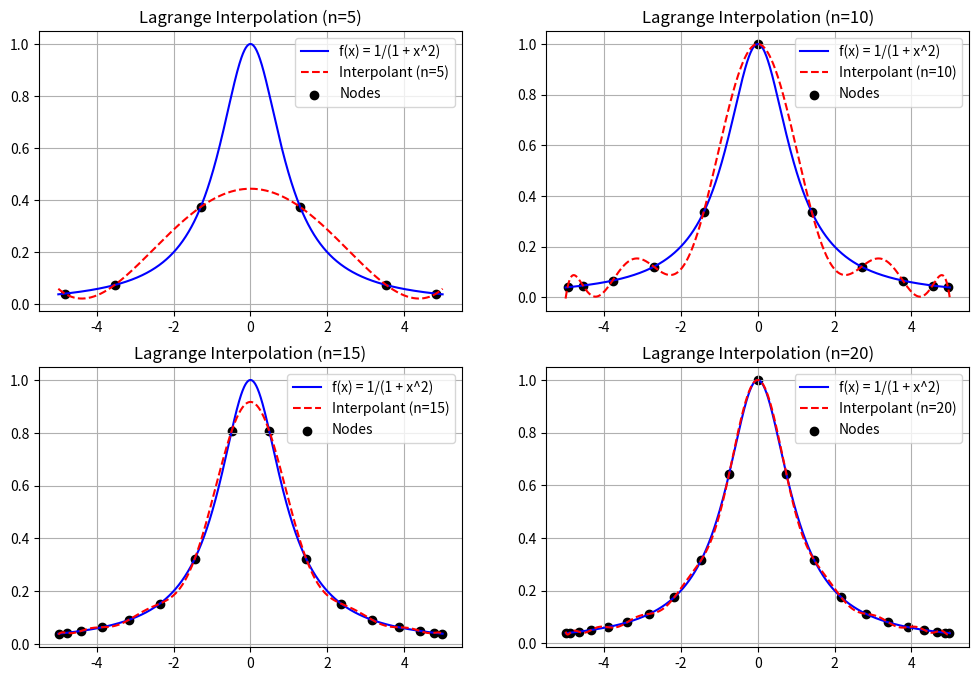
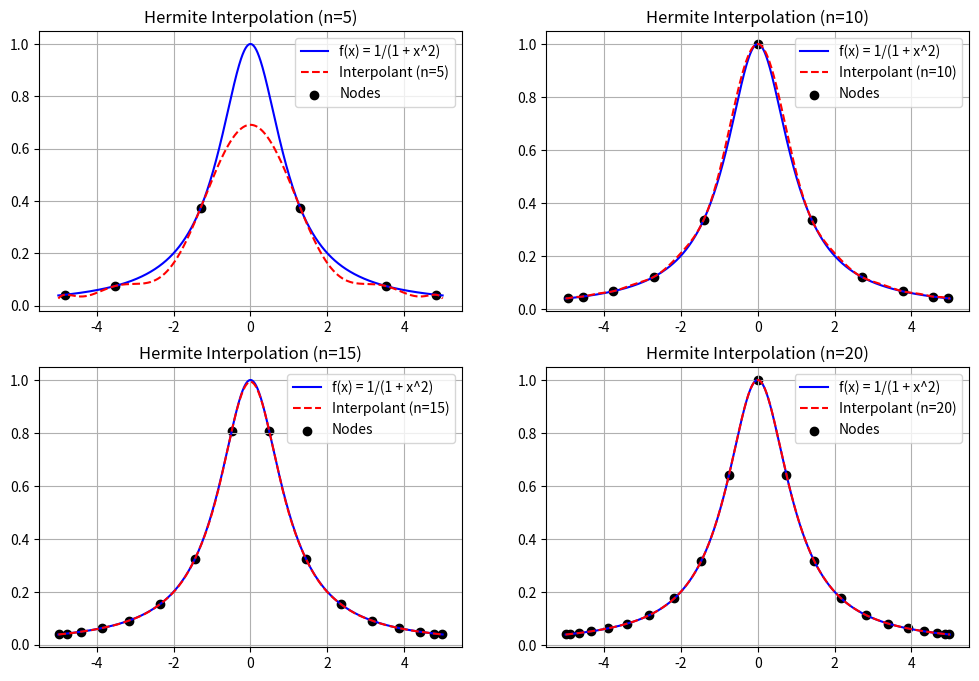
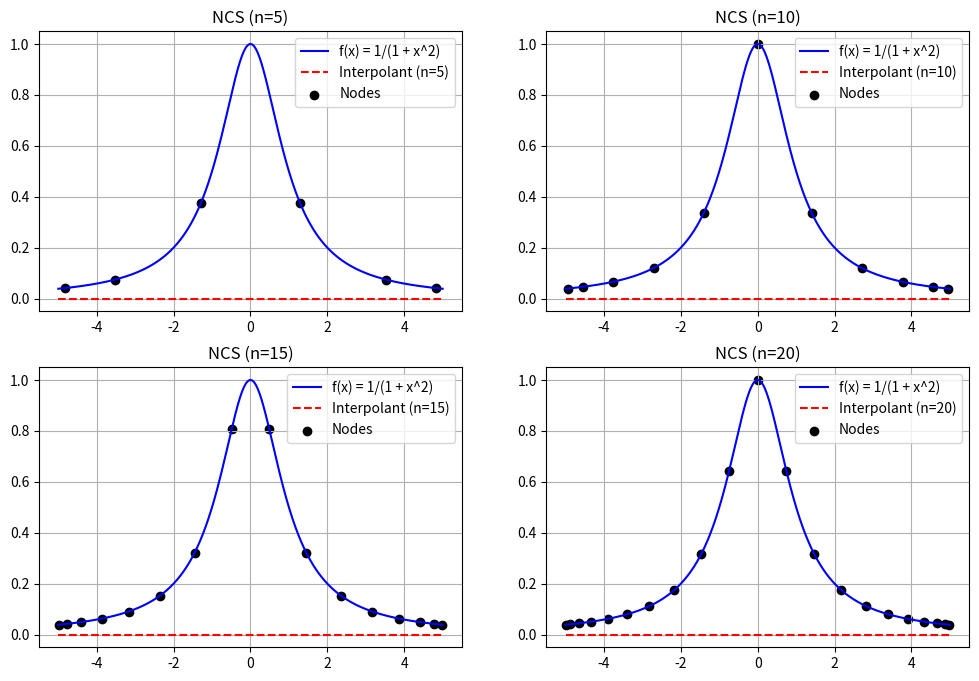
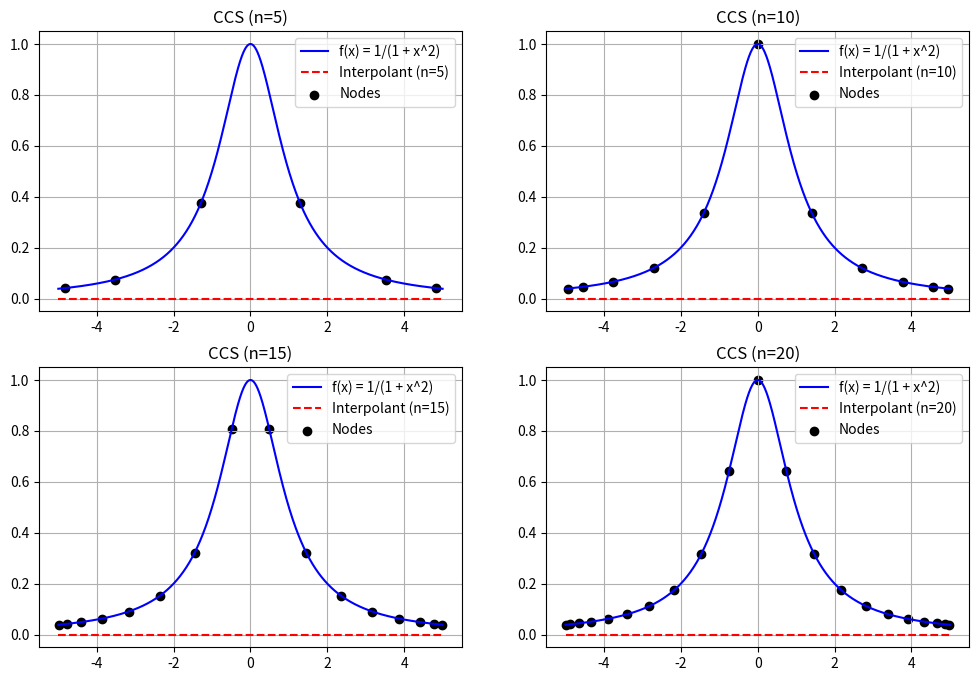

Source code (Python) for these figures, in order:
import numpy as np
import matplotlib.pyplot as plt

# 1.

def driver():
    f = lambda x: 1/(1 + x**2)
    fd = lambda x: -2*x/(1 + x**2)**2
    a = -5
    b = 5

    # number of nodes
    n = [5,10,15,20]
    
    # for subplotting on the same figure
    fig_a, axes_a = plt.subplots(2, 2, figsize=(12, 8))
    axes_a = axes_a.flatten()
    count = 0    

    # Lagrange Interpolation
    for i in n: 
        nodes = np.linspace(a,b, i+1) # define equispaced nodes
        y_values = np.array([f(x) for x in nodes]) # function values at nodes
        x_eval = np.linspace(a,b,1000) # x_eval points over interval [a,b]
        p_eval = np.array([lagrange_interpolant(x, nodes, y_values) for x in x_eval])

        axes_a[count].plot(x_eval, f(x_eval), label='f(x) = 1/(1 + x^2)', color='blue')
        axes_a[count].plot(x_eval, p_eval, label=f'Interpolant (n={i})', color='red', linestyle='--')
        axes_a[count].scatter(nodes, y_values, color='black', marker='o', label='Nodes')
        axes_a[count].set_title(f'Lagrange Interpolation (n={i})')
        axes_a[count].legend()
        axes_a[count].grid()
        count+=1

    plt.show()

    # Hermite Interpolation
    fig_b, axes_b = plt.subplots(2, 2, figsize=(12, 8))
    axes_b = axes_b.flatten()
    count = 0

    for i in n:
        nodes = np.linspace(a,b, i+1) # define equispaced nodes
        y_values = np.array([f(x) for x in nodes]) # function values at nodes
        z_values = np.array([fd(x) for x in nodes]) # derivitive values at nodes
        x_eval = np.linspace(a,b,1000) # x_eval points over interval [a,b]
        h_eval = np.array([hermite_interpolant(x, nodes, y_values, z_values) for x in x_eval])

        axes_b[count].plot(x_eval, f(x_eval), label='f(x) = 1/(1 + x^2)', color='blue')
        axes_b[count].plot(x_eval, h_eval, label=f'Interpolant (n={i})', color='red', linestyle='--')
        axes_b[count].scatter(nodes, y_values, color='black', marker='o', label='Nodes')
        axes_b[count].set_title(f'Hermite Interpolation (n={i})')
        axes_b[count].legend()
        axes_b[count].grid()
        count+=1

    plt.show()

    # Natural Cubic Spline
    fig_c, axes_c = plt.subplots(2, 2, figsize=(12, 8))
    axes_c = axes_c.flatten()
    count = 0

    for i in n:
        nodes = np.linspace(a,b, i+1) # define equispaced nodes
        y_values = np.array([f(x) for x in nodes]) # function values at nodes
        x_eval = np.linspace(a,b,1000) # x_eval points over interval [a,b]
        spline_eval = natural_cubic_spline(x_eval, nodes, y_values)

        axes_c[count].plot(x_eval, f(x_eval), label='f(x) = 1/(1 + x^2)', color='blue')
        axes_c[count].plot(x_eval, spline_eval, label=f'Interpolant (n={i})', color='red', linestyle='--')
        axes_c[count].scatter(nodes, y_values, color='black', marker='o', label='Nodes')
        axes_c[count].set_title(f'NCS (n={i})')
        axes_c[count].legend()
        axes_c[count].grid()
        count+=1

    plt.show()

    # Clamped Cubic Spline
    fig_d, axes_d = plt.subplots(2, 2, figsize=(12, 8))
    axes_d = axes_d.flatten()
    count = 0

    for i in n:
        nodes = np.linspace(a,b, i+1) # define equispaced nodes
        y_values = np.array([f(x) for x in nodes]) # function values at nodes
        x_eval = np.linspace(a,b,1000) # x_eval points over interval [a,b]
        spline_eval = clamped_cubic_spline(x_eval, nodes, y_values, fd)

        axes_d[count].plot(x_eval, f(x_eval), label='f(x) = 1/(1 + x^2)', color='blue')
        axes_d[count].plot(x_eval, spline_eval, label=f'Interpolant (n={i})', color='red', linestyle='--')
        axes_d[count].scatter(nodes, y_values, color='black', marker='o', label='Nodes')
        axes_d[count].set_title(f'CCS (n={i})')
        axes_d[count].legend()
        axes_d[count].grid()
        count+=1

    plt.show()


# Lagrange basis: L_j(x)
def lagrange_basis(x, nodes, j):
    numerator = 1
    denominator = 1

    for i in range(len(nodes)):
        if i!=j:
            numerator *= (x-nodes[i])
            denominator *= (nodes[j] - nodes[i])

    return numerator/denominator
    
# Lagrange interpolat: p_n(x) = sum L_j(x)f(x_j)
def lagrange_interpolant(x, nodes, y_values):
    p = 0

    for j in range(len(nodes)):
        L_jx = lagrange_basis(x, nodes, j)
        p += L_jx*y_values[j]

    return p

# Lagrange basis derivative at x_j: L_j'(x_j)
def lagrange_basis_derivative(nodes, j):
    sum = 0
    for i in range(len(nodes)):
        if i!= j:
            p = 1/(nodes[j]-nodes[i])
            sum += p
    return sum

# Hermite interpolant: z_values = f'(x_)
def hermite_interpolant(x, nodes, y_values, z_values):
    p = 0

    for j in range(len(nodes)):
        L_jx = lagrange_basis(x, nodes, j)
        dL_jx = lagrange_basis_derivative(nodes, j)
        H_j = L_jx**2 * (1 - 2*dL_jx*(x - nodes[j]))
        K_j = L_jx**2 * (x - nodes[j])
        p += H_j*y_values[j] + K_j*z_values[j]
    return p

# natural cubic spline
def natural_cubic_spline(x_eval, nodes, y_values):
    n = len(nodes)-1
    h = [nodes[i+1] - nodes[i] for i in range(n)]

    A = np.zeros((len(nodes), len(nodes)))
    b = np.zeros(len(nodes))

    # end conditions s_2"(x_0) = s_2"(x_m) = 0
    A[0,0] = 1
    A[n,n] = 1

    for i in range(1,n):
        A[i,i-1] = h[i-1]
        A[i,i] = 2*(h[i-1] + h[i])
        A[i,i+1] = h[i]

        b[i] = 6*((y_values[i+1] - y_values[i])/h[i] - (y_values[i] - y_values[i-1])/h[i-1])

    sigma = np.linalg.solve(A,b)

    spline_eval = np.zeros_like(x_eval)
    for i in range(n):
        mask = (x_eval >= nodes[i]) & (x_eval <= nodes[i + 1])
        xi = nodes[i]
        xi1 = nodes[i + 1]
        hi = h[i]

        # spline coefficients
        a = (sigma[i+1] - sigma[i]) / (6*hi)
        b = sigma[i]/2
        c = (y_values[i+1] - y_values[i])/hi - (2*hi*sigma[i] + hi*sigma[i+1])/6
        d = y_values[i]

        spline_eval[mask] = (a*(x_eval[mask] - xi)**3 + b*(x_eval[mask] - xi)**2 + c*(x_eval[mask] - xi) + d)

    return spline_eval

# clamped cubic spline
def clamped_cubic_spline(x_eval, nodes, y_values, fd):
    n = len(nodes)-1
    h = [nodes[i+1] - nodes[i] for i in range(n)]

    A = np.zeros((len(nodes), len(nodes)))
    b = np.zeros(len(nodes))

    # new end conditions
    A[0,0] = 2*h[0]
    A[0,1] = h[0]
    b[0] = 6*((y_values[1] - y_values[0])/h[0] - fd(nodes[0]))

    A[n,n] = 2*h[n-1]
    A[n,n-1] = h[n-1]
    b[n] = 6*(fd(nodes[n]) - (y_values[n] - y_values[n - 1])/h[n - 1])

    for i in range(1,n):
        A[i,i-1] = h[i-1]
        A[i,i] = 2*(h[i-1] + h[i])
        A[i,i+1] = h[i]

        b[i] = 6*((y_values[i+1] - y_values[i])/h[i] - (y_values[i] - y_values[i-1])/h[i-1])

    sigma = np.linalg.solve(A,b)

    spline_eval = np.zeros_like(x_eval)
    for i in range(n):
        mask = (x_eval >= nodes[i]) & (x_eval <= nodes[i+1])
        xi = nodes[i]
        xi1 = nodes[i+1]
        hi = h[i]

        # spline coefficients
        a = (sigma[i+1] - sigma[i])/(6*hi)
        b = sigma[i]/2
        c = (y_values[i+1] - y_values[i])/hi - (2*hi*sigma[i] + hi*sigma[i+1])/6
        d = y_values[i]

        spline_eval[mask] = (a*(x_eval[mask] - xi)**3 + b*(x_eval[mask] - xi)**2 + c*(x_eval[mask] - xi) + d)

    return spline_eval

# driver()




# 2.
# chebyshev nodes
def chebyshev_nodes(a, b, n):
    i = np.arange(n+1)
    x_cheb = np.cos((2*i + 1)*np.pi/(2*(n+1)))  # nodes in [-1, 1]
    return 0.5*(a+b) + 0.5*(b-a)*x_cheb  

def driver2():
    f = lambda x: 1/(1 + x**2)
    fd = lambda x: -2*x/(1 + x**2)**2
    a = -5
    b = 5

    # number of nodes
    n = [5,10,15,20]
    
    # for subplotting on the same figure
    fig_a, axes_a = plt.subplots(2, 2, figsize=(12, 8))
    axes_a = axes_a.flatten()
    count = 0    

    # Lagrange Interpolation
    for i in n: 
        nodes = chebyshev_nodes(a,b, i) # define chebyshev nodes
        y_values = np.array([f(x) for x in nodes]) # function values at nodes
        x_eval = np.linspace(a,b,1000) # x_eval points over interval [a,b]
        p_eval = np.array([lagrange_interpolant(x, nodes, y_values) for x in x_eval])

        axes_a[count].plot(x_eval, f(x_eval), label='f(x) = 1/(1 + x^2)', color='blue')
        axes_a[count].plot(x_eval, p_eval, label=f'Interpolant (n={i})', color='red', linestyle='--')
        axes_a[count].scatter(nodes, y_values, color='black', marker='o', label='Nodes')
        axes_a[count].set_title(f'Lagrange Interpolation (n={i})')
        axes_a[count].legend()
        axes_a[count].grid()
        count+=1

    plt.show()

    # Hermite Interpolation
    fig_b, axes_b = plt.subplots(2, 2, figsize=(12, 8))
    axes_b = axes_b.flatten()
    count = 0

    for i in n:
        nodes = chebyshev_nodes(a,b, i) # define chebyshev nodes
        y_values = np.array([f(x) for x in nodes]) # function values at nodes
        z_values = np.array([fd(x) for x in nodes]) # derivitive values at nodes
        x_eval = np.linspace(a,b,1000) # x_eval points over interval [a,b]
        h_eval = np.array([hermite_interpolant(x, nodes, y_values, z_values) for x in x_eval])

        axes_b[count].plot(x_eval, f(x_eval), label='f(x) = 1/(1 + x^2)', color='blue')
        axes_b[count].plot(x_eval, h_eval, label=f'Interpolant (n={i})', color='red', linestyle='--')
        axes_b[count].scatter(nodes, y_values, color='black', marker='o', label='Nodes')
        axes_b[count].set_title(f'Hermite Interpolation (n={i})')
        axes_b[count].legend()
        axes_b[count].grid()
        count+=1

    plt.show()

    # Natural Cubic Spline
    fig_c, axes_c = plt.subplots(2, 2, figsize=(12, 8))
    axes_c = axes_c.flatten()
    count = 0

    for i in n:
        nodes = chebyshev_nodes(a,b, i) # define chebyshev nodes
        y_values = np.array([f(x) for x in nodes]) # function values at nodes
        x_eval = np.linspace(a,b,1000) # x_eval points over interval [a,b]
        spline_eval = natural_cubic_spline(x_eval, nodes, y_values)

        axes_c[count].plot(x_eval, f(x_eval), label='f(x) = 1/(1 + x^2)', color='blue')
        axes_c[count].plot(x_eval, spline_eval, label=f'Interpolant (n={i})', color='red', linestyle='--')
        axes_c[count].scatter(nodes, y_values, color='black', marker='o', label='Nodes')
        axes_c[count].set_title(f'NCS (n={i})')
        axes_c[count].legend()
        axes_c[count].grid()
        count+=1

    plt.show()

    # Clamped Cubic Spline
    fig_d, axes_d = plt.subplots(2, 2, figsize=(12, 8))
    axes_d = axes_d.flatten()
    count = 0

    for i in n:
        nodes = chebyshev_nodes(a,b, i) # define chebyshev nodes
        y_values = np.array([f(x) for x in nodes]) # function values at nodes
        x_eval = np.linspace(a,b,1000) # x_eval points over interval [a,b]
        spline_eval = clamped_cubic_spline(x_eval, nodes, y_values, fd)

        axes_d[count].plot(x_eval, f(x_eval), label='f(x) = 1/(1 + x^2)', color='blue')
        axes_d[count].plot(x_eval, spline_eval, label=f'Interpolant (n={i})', color='red', linestyle='--')
        axes_d[count].scatter(nodes, y_values, color='black', marker='o', label='Nodes')
        axes_d[count].set_title(f'CCS (n={i})')
        axes_d[count].legend()
        axes_d[count].grid()
        count+=1

    plt.show()

driver2()
